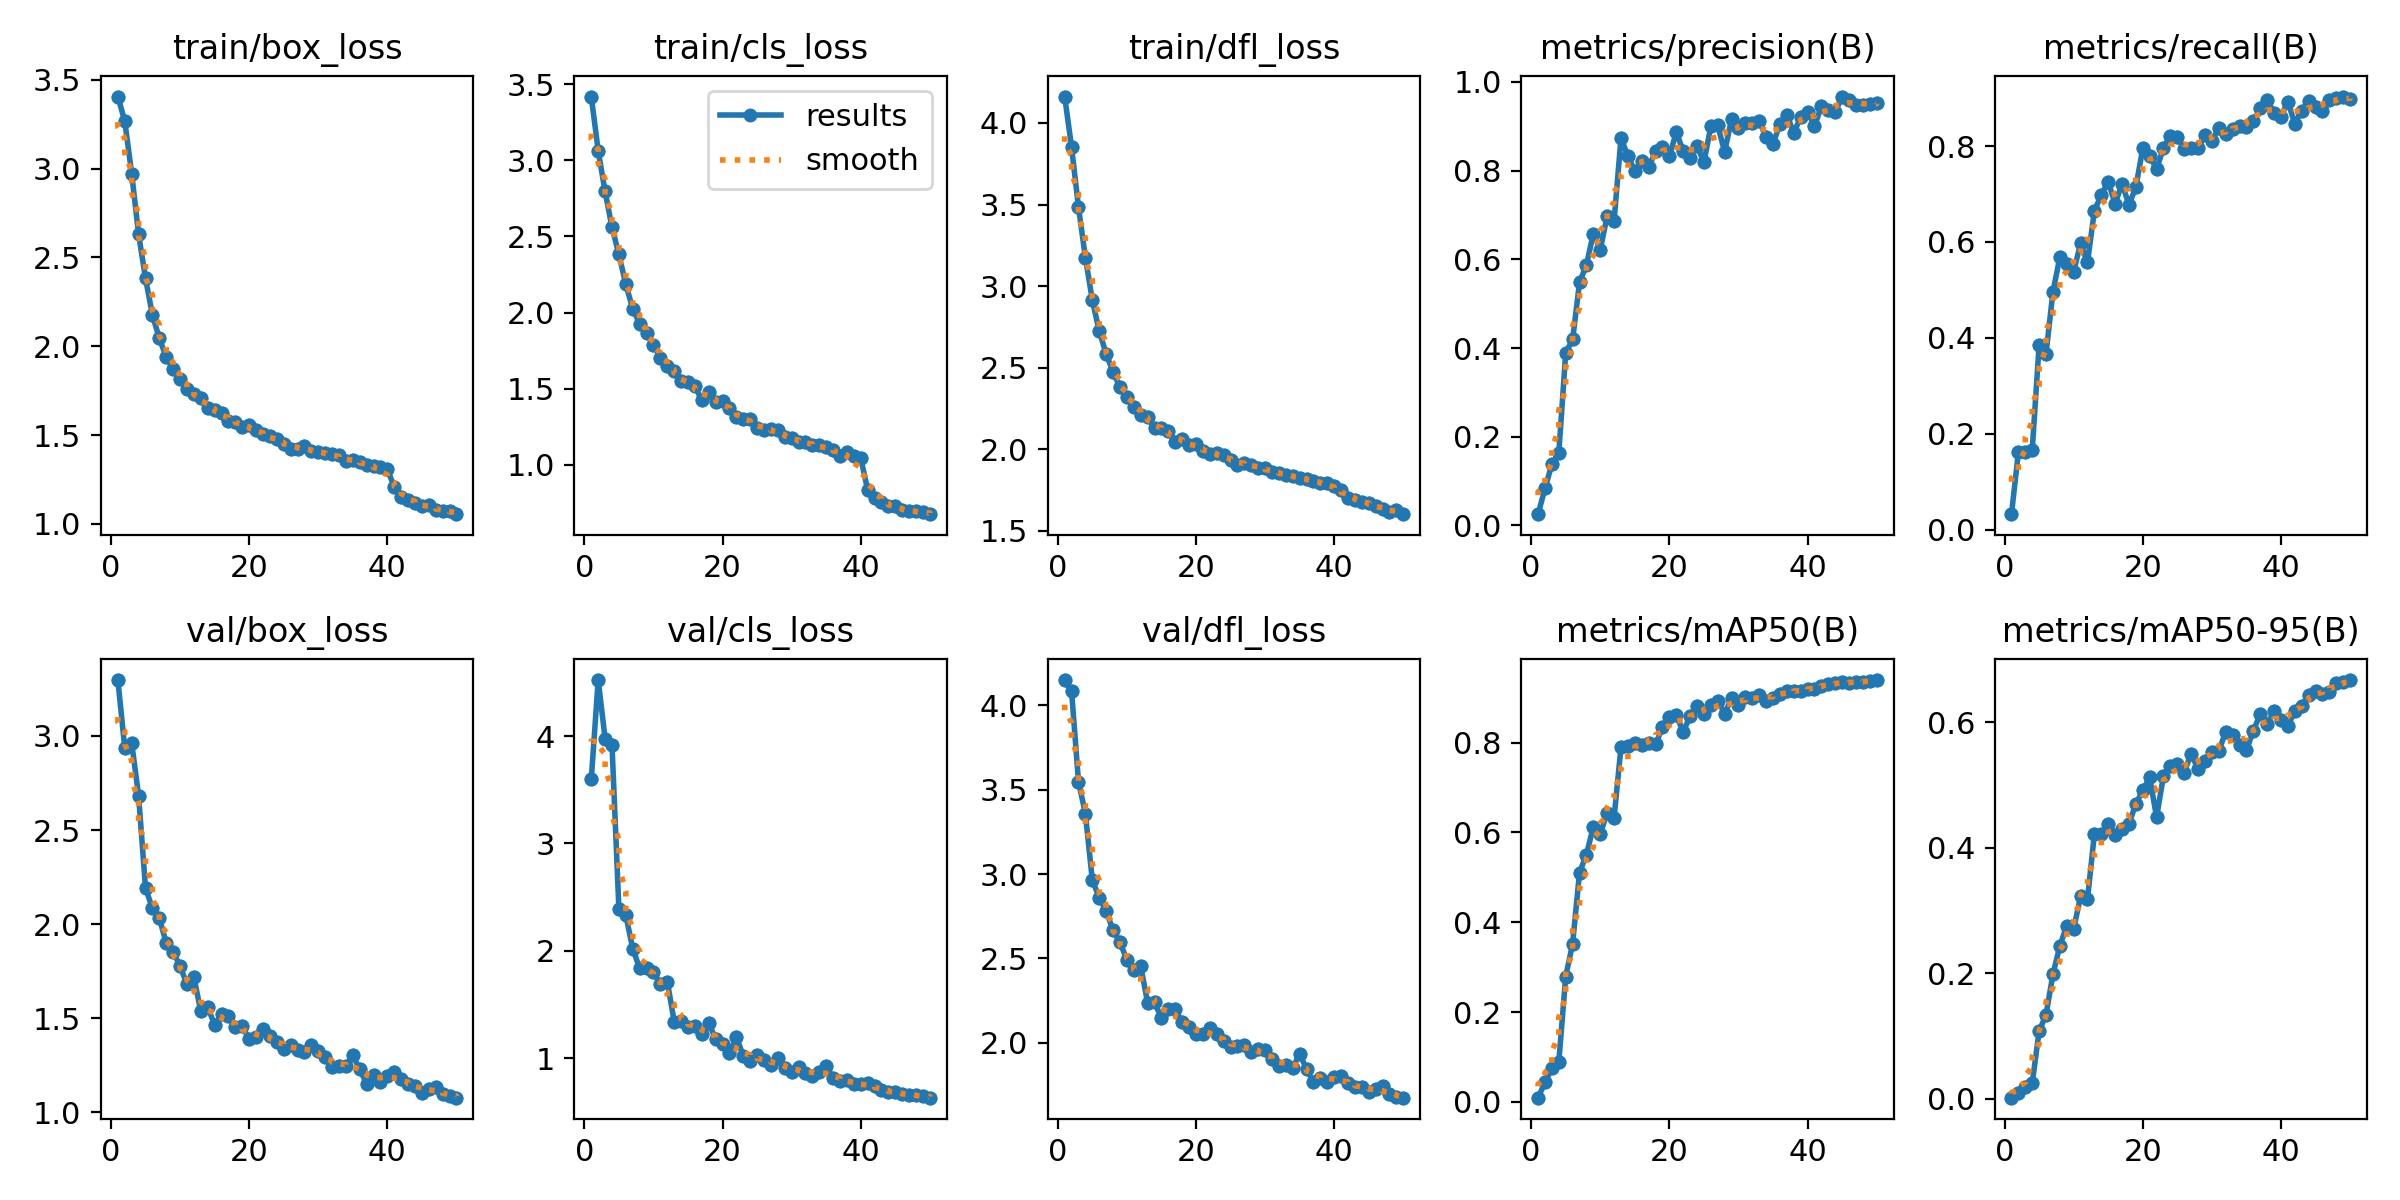

The data file committed next to this chart (first rows):
epoch, time, train/box_loss, train/cls_loss, train/dfl_loss, metrics/precision(B), metrics/recall(B), metrics/mAP50(B), metrics/mAP50-95(B), val/box_loss, val/cls_loss, val/dfl_loss, lr/pg0, lr/pg1, lr/pg2
1, 271.2, 3.405, 3.418, 4.162, 0.02549, 0.03226, 0.00945, 0.00183, 3.297, 3.596, 4.151, 0.003315, 0.003315, 0.07016
1, 302.5, 3.405, 3.418, 4.162, 0.02549, 0.03226, 0.00945, 0.00183, 3.297, 3.596, 4.151, 0.003315, 0.003315, 0.07016
2, 565.8, 3.266, 3.062, 3.851, 0.08366, 0.1613, 0.04362, 0.00992, 2.935, 4.521, 4.084, 0.006517, 0.006517, 0.04003
2, 595.1, 3.266, 3.062, 3.851, 0.08366, 0.1613, 0.04362, 0.00992, 2.935, 4.521, 4.084, 0.006517, 0.006517, 0.04003
3, 857.6, 2.971, 2.795, 3.483, 0.1381, 0.1613, 0.07475, 0.01847, 2.963, 3.977, 3.548, 0.009586, 0.009586, 0.00977
3, 886.1, 2.971, 2.795, 3.483, 0.1381, 0.1613, 0.07475, 0.01847, 2.963, 3.977, 3.548, 0.009586, 0.009586, 0.00977
4, 1145, 2.63, 2.559, 3.175, 0.1633, 0.1653, 0.08949, 0.0247, 2.682, 3.914, 3.357, 0.009406, 0.009406, 0.009406
4, 1169, 2.63, 2.559, 3.175, 0.1633, 0.1653, 0.08949, 0.0247, 2.682, 3.914, 3.357, 0.009406, 0.009406, 0.009406
5, 1434, 2.382, 2.381, 2.914, 0.3888, 0.3851, 0.279, 0.1077, 2.192, 2.39, 2.964, 0.009208, 0.009208, 0.009208
5, 1451, 2.382, 2.381, 2.914, 0.3888, 0.3851, 0.279, 0.1077, 2.192, 2.39, 2.964, 0.009208, 0.009208, 0.009208
6, 1711, 2.176, 2.184, 2.725, 0.4193, 0.3669, 0.3526, 0.1342, 2.084, 2.333, 2.86, 0.00901, 0.00901, 0.00901
6, 1719, 2.176, 2.184, 2.725, 0.4193, 0.3669, 0.3526, 0.1342, 2.084, 2.333, 2.86, 0.00901, 0.00901, 0.00901
7, 1988, 2.045, 2.026, 2.585, 0.5478, 0.496, 0.5106, 0.1984, 2.031, 2.021, 2.78, 0.008812, 0.008812, 0.008812
7, 1996, 2.045, 2.026, 2.585, 0.5478, 0.496, 0.5106, 0.1984, 2.031, 2.021, 2.78, 0.008812, 0.008812, 0.008812
8, 2262, 1.939, 1.926, 2.474, 0.5873, 0.5681, 0.5508, 0.2439, 1.9, 1.837, 2.667, 0.008614, 0.008614, 0.008614
8, 2261, 1.939, 1.926, 2.474, 0.5873, 0.5681, 0.5508, 0.2439, 1.9, 1.837, 2.667, 0.008614, 0.008614, 0.008614
9, 2540, 1.872, 1.865, 2.381, 0.658, 0.5546, 0.6125, 0.2757, 1.852, 1.841, 2.597, 0.008416, 0.008416, 0.008416
9, 2540, 1.872, 1.865, 2.381, 0.658, 0.5546, 0.6125, 0.2757, 1.852, 1.841, 2.597, 0.008416, 0.008416, 0.008416
10, 2806, 1.813, 1.786, 2.319, 0.6217, 0.5383, 0.5964, 0.271, 1.776, 1.806, 2.49, 0.008218, 0.008218, 0.008218
10, 2804, 1.813, 1.786, 2.319, 0.6217, 0.5383, 0.5964, 0.271, 1.776, 1.806, 2.49, 0.008218, 0.008218, 0.008218
11, 3071, 1.762, 1.704, 2.26, 0.6975, 0.5968, 0.6442, 0.3226, 1.68, 1.691, 2.431, 0.00802, 0.00802, 0.00802
11, 3068, 1.762, 1.704, 2.26, 0.6975, 0.5968, 0.6442, 0.3226, 1.68, 1.691, 2.431, 0.00802, 0.00802, 0.00802
12, 3348, 1.734, 1.648, 2.207, 0.6868, 0.5572, 0.6331, 0.3184, 1.718, 1.714, 2.454, 0.007822, 0.007822, 0.007822
12, 3348, 1.734, 1.648, 2.207, 0.6868, 0.5572, 0.6331, 0.3184, 1.718, 1.714, 2.454, 0.007822, 0.007822, 0.007822
13, 3631, 1.706, 1.619, 2.199, 0.873, 0.6651, 0.7897, 0.4223, 1.537, 1.342, 2.238, 0.007624, 0.007624, 0.007624
13, 3632, 1.706, 1.619, 2.199, 0.873, 0.6651, 0.7897, 0.4223, 1.537, 1.342, 2.238, 0.007624, 0.007624, 0.007624
14, 3918, 1.65, 1.548, 2.129, 0.8329, 0.6976, 0.7931, 0.4224, 1.56, 1.35, 2.238, 0.007426, 0.007426, 0.007426
14, 3920, 1.65, 1.548, 2.129, 0.8329, 0.6976, 0.7931, 0.4224, 1.56, 1.35, 2.238, 0.007426, 0.007426, 0.007426
15, 4196, 1.643, 1.542, 2.132, 0.7987, 0.7258, 0.7991, 0.4386, 1.463, 1.296, 2.148, 0.007228, 0.007228, 0.007228
15, 4191, 1.643, 1.542, 2.132, 0.7987, 0.7258, 0.7991, 0.4386, 1.463, 1.296, 2.148, 0.007228, 0.007228, 0.007228
16, 4465, 1.625, 1.518, 2.11, 0.821, 0.6794, 0.7949, 0.4211, 1.523, 1.298, 2.198, 0.00703, 0.00703, 0.00703
16, 4458, 1.625, 1.518, 2.11, 0.821, 0.6794, 0.7949, 0.4211, 1.523, 1.298, 2.198, 0.00703, 0.00703, 0.00703
17, 4730, 1.58, 1.424, 2.047, 0.8079, 0.7218, 0.7997, 0.4298, 1.512, 1.23, 2.197, 0.006832, 0.006832, 0.006832
17, 4720, 1.58, 1.424, 2.047, 0.8079, 0.7218, 0.7997, 0.4298, 1.512, 1.23, 2.197, 0.006832, 0.006832, 0.006832
18, 4996, 1.572, 1.478, 2.065, 0.8431, 0.6774, 0.7957, 0.4385, 1.454, 1.326, 2.122, 0.006634, 0.006634, 0.006634
18, 4985, 1.572, 1.478, 2.065, 0.8431, 0.6774, 0.7957, 0.4385, 1.454, 1.326, 2.122, 0.006634, 0.006634, 0.006634
19, 5267, 1.548, 1.413, 2.025, 0.8531, 0.7145, 0.8337, 0.47, 1.457, 1.181, 2.095, 0.006436, 0.006436, 0.006436
19, 5249, 1.548, 1.413, 2.025, 0.8531, 0.7145, 0.8337, 0.47, 1.457, 1.181, 2.095, 0.006436, 0.006436, 0.006436
20, 5533, 1.557, 1.422, 2.033, 0.8331, 0.7949, 0.8561, 0.4916, 1.388, 1.133, 2.049, 0.006238, 0.006238, 0.006238
20, 5511, 1.557, 1.422, 2.033, 0.8331, 0.7949, 0.8561, 0.4916, 1.388, 1.133, 2.049, 0.006238, 0.006238, 0.006238
21, 5800, 1.526, 1.374, 1.988, 0.886, 0.7802, 0.8619, 0.5123, 1.397, 1.046, 2.05, 0.00604, 0.00604, 0.00604
21, 5776, 1.526, 1.374, 1.988, 0.886, 0.7802, 0.8619, 0.5123, 1.397, 1.046, 2.05, 0.00604, 0.00604, 0.00604
22, 6064, 1.504, 1.317, 1.971, 0.8445, 0.752, 0.8231, 0.4491, 1.445, 1.194, 2.089, 0.005842, 0.005842, 0.005842
22, 6039, 1.504, 1.317, 1.971, 0.8445, 0.752, 0.8231, 0.4491, 1.445, 1.194, 2.089, 0.005842, 0.005842, 0.005842
23, 6325, 1.493, 1.3, 1.975, 0.829, 0.7964, 0.8595, 0.5147, 1.403, 1.025, 2.053, 0.005644, 0.005644, 0.005644
23, 6300, 1.493, 1.3, 1.975, 0.829, 0.7964, 0.8595, 0.5147, 1.403, 1.025, 2.053, 0.005644, 0.005644, 0.005644
24, 6589, 1.477, 1.301, 1.965, 0.8563, 0.8206, 0.881, 0.5311, 1.372, 0.9744, 2.007, 0.005446, 0.005446, 0.005446
24, 6564, 1.477, 1.301, 1.965, 0.8563, 0.8206, 0.881, 0.5311, 1.372, 0.9744, 2.007, 0.005446, 0.005446, 0.005446
25, 6853, 1.451, 1.244, 1.935, 0.8184, 0.8179, 0.8627, 0.5332, 1.336, 1.031, 1.971, 0.005248, 0.005248, 0.005248
25, 6826, 1.451, 1.244, 1.935, 0.8184, 0.8179, 0.8627, 0.5332, 1.336, 1.031, 1.971, 0.005248, 0.005248, 0.005248
26, 7118, 1.423, 1.227, 1.906, 0.8995, 0.794, 0.8835, 0.5202, 1.359, 0.9801, 1.982, 0.00505, 0.00505, 0.00505
26, 7091, 1.423, 1.227, 1.906, 0.8995, 0.794, 0.8835, 0.5202, 1.359, 0.9801, 1.982, 0.00505, 0.00505, 0.00505
27, 7382, 1.424, 1.238, 1.916, 0.9017, 0.7954, 0.8936, 0.5504, 1.333, 0.9363, 1.986, 0.004852, 0.004852, 0.004852
27, 7352, 1.424, 1.238, 1.916, 0.9017, 0.7954, 0.8936, 0.5504, 1.333, 0.9363, 1.986, 0.004852, 0.004852, 0.004852
28, 7647, 1.437, 1.232, 1.905, 0.8424, 0.7964, 0.8644, 0.5254, 1.322, 1.006, 1.946, 0.004654, 0.004654, 0.004654
28, 7615, 1.437, 1.232, 1.905, 0.8424, 0.7964, 0.8644, 0.5254, 1.322, 1.006, 1.946, 0.004654, 0.004654, 0.004654
29, 7951, 1.408, 1.181, 1.887, 0.916, 0.8226, 0.8982, 0.5386, 1.355, 0.9113, 1.965, 0.004456, 0.004456, 0.004456
29, 7933, 1.408, 1.181, 1.887, 0.916, 0.8226, 0.8982, 0.5386, 1.355, 0.9113, 1.965, 0.004456, 0.004456, 0.004456
30, 8272, 1.405, 1.176, 1.885, 0.8956, 0.8105, 0.8832, 0.5535, 1.328, 0.8704, 1.954, 0.004258, 0.004258, 0.004258
30, 8245, 1.405, 1.176, 1.885, 0.8956, 0.8105, 0.8832, 0.5535, 1.328, 0.8704, 1.954, 0.004258, 0.004258, 0.004258
... 40 more rows
